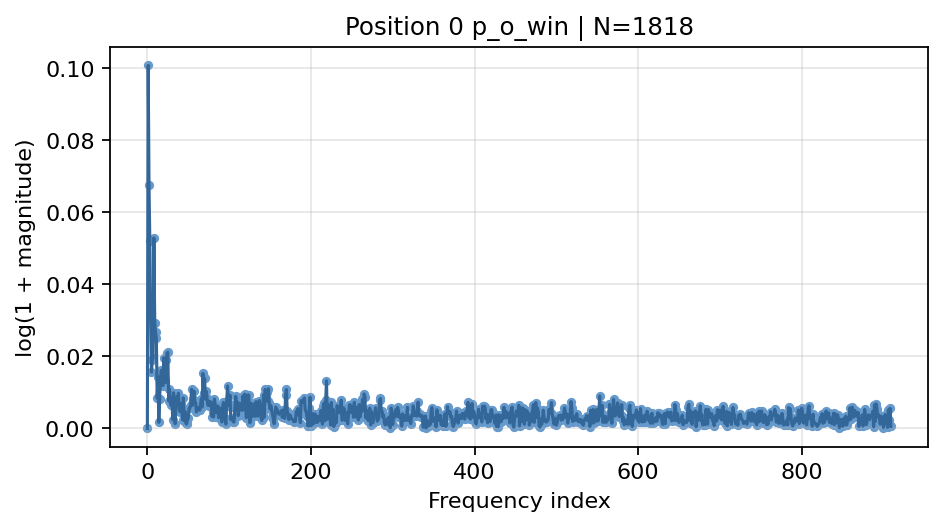

The table this chart was drawn from, first rows:
frequency_index, normalized_frequency, magnitude, log_magnitude
0, 0.0, 1.97861529141117e-17, 1.97861529141117e-17
1, 0.0005501, 0.106, 0.1007
2, 0.0011, 0.0698, 0.06748
3, 0.00165, 0.0533, 0.05193
4, 0.0022, 0.0325, 0.03199
5, 0.00275, 0.01576, 0.01563
6, 0.0033, 0.0191, 0.01892
7, 0.00385, 0.01987, 0.01967
8, 0.0044, 0.05429, 0.05287
9, 0.00495, 0.0297, 0.02927
10, 0.005501, 0.02705, 0.02669
11, 0.006051, 0.0253, 0.02499
12, 0.006601, 0.008445, 0.008409
13, 0.007151, 0.01437, 0.01427
14, 0.007701, 0.001686, 0.001684
15, 0.008251, 0.008295, 0.00826
16, 0.008801, 0.014, 0.01391
17, 0.009351, 0.01624, 0.01611
18, 0.009901, 0.01474, 0.01464
19, 0.01045, 0.01196, 0.01189
20, 0.011, 0.01983, 0.01963
21, 0.01155, 0.01367, 0.01357
22, 0.0121, 0.0128, 0.01272
23, 0.01265, 0.01929, 0.01911
24, 0.0132, 0.02111, 0.02089
25, 0.01375, 0.02138, 0.02116
26, 0.0143, 0.007666, 0.007637
27, 0.01485, 0.01096, 0.0109
28, 0.0154, 0.007391, 0.007364
29, 0.01595, 0.006402, 0.006382
30, 0.0165, 0.008651, 0.008614
31, 0.01705, 0.002409, 0.002406
32, 0.0176, 0.009936, 0.009887
33, 0.01815, 0.007472, 0.007445
34, 0.0187, 0.001297, 0.001296
35, 0.01925, 0.006378, 0.006358
36, 0.0198, 0.008827, 0.008789
37, 0.02035, 0.007875, 0.007845
38, 0.0209, 0.009806, 0.009758
39, 0.02145, 0.005472, 0.005457
40, 0.022, 0.004649, 0.004638
41, 0.02255, 0.006868, 0.006845
42, 0.0231, 0.005813, 0.005796
43, 0.02365, 0.002424, 0.002421
44, 0.0242, 0.008505, 0.008469
45, 0.02475, 0.002129, 0.002127
46, 0.0253, 0.004731, 0.00472
47, 0.02585, 0.001596, 0.001594
48, 0.0264, 0.001225, 0.001225
49, 0.02695, 0.002461, 0.002458
50, 0.0275, 0.002772, 0.002768
51, 0.02805, 0.005634, 0.005618
52, 0.0286, 0.005683, 0.005667
53, 0.02915, 0.0064, 0.00638
54, 0.0297, 0.01096, 0.0109
55, 0.03025, 0.006399, 0.006379
56, 0.0308, 0.008074, 0.008042
57, 0.03135, 0.01043, 0.01038
58, 0.0319, 0.007553, 0.007525
59, 0.03245, 0.007145, 0.00712
... 850 more rows
